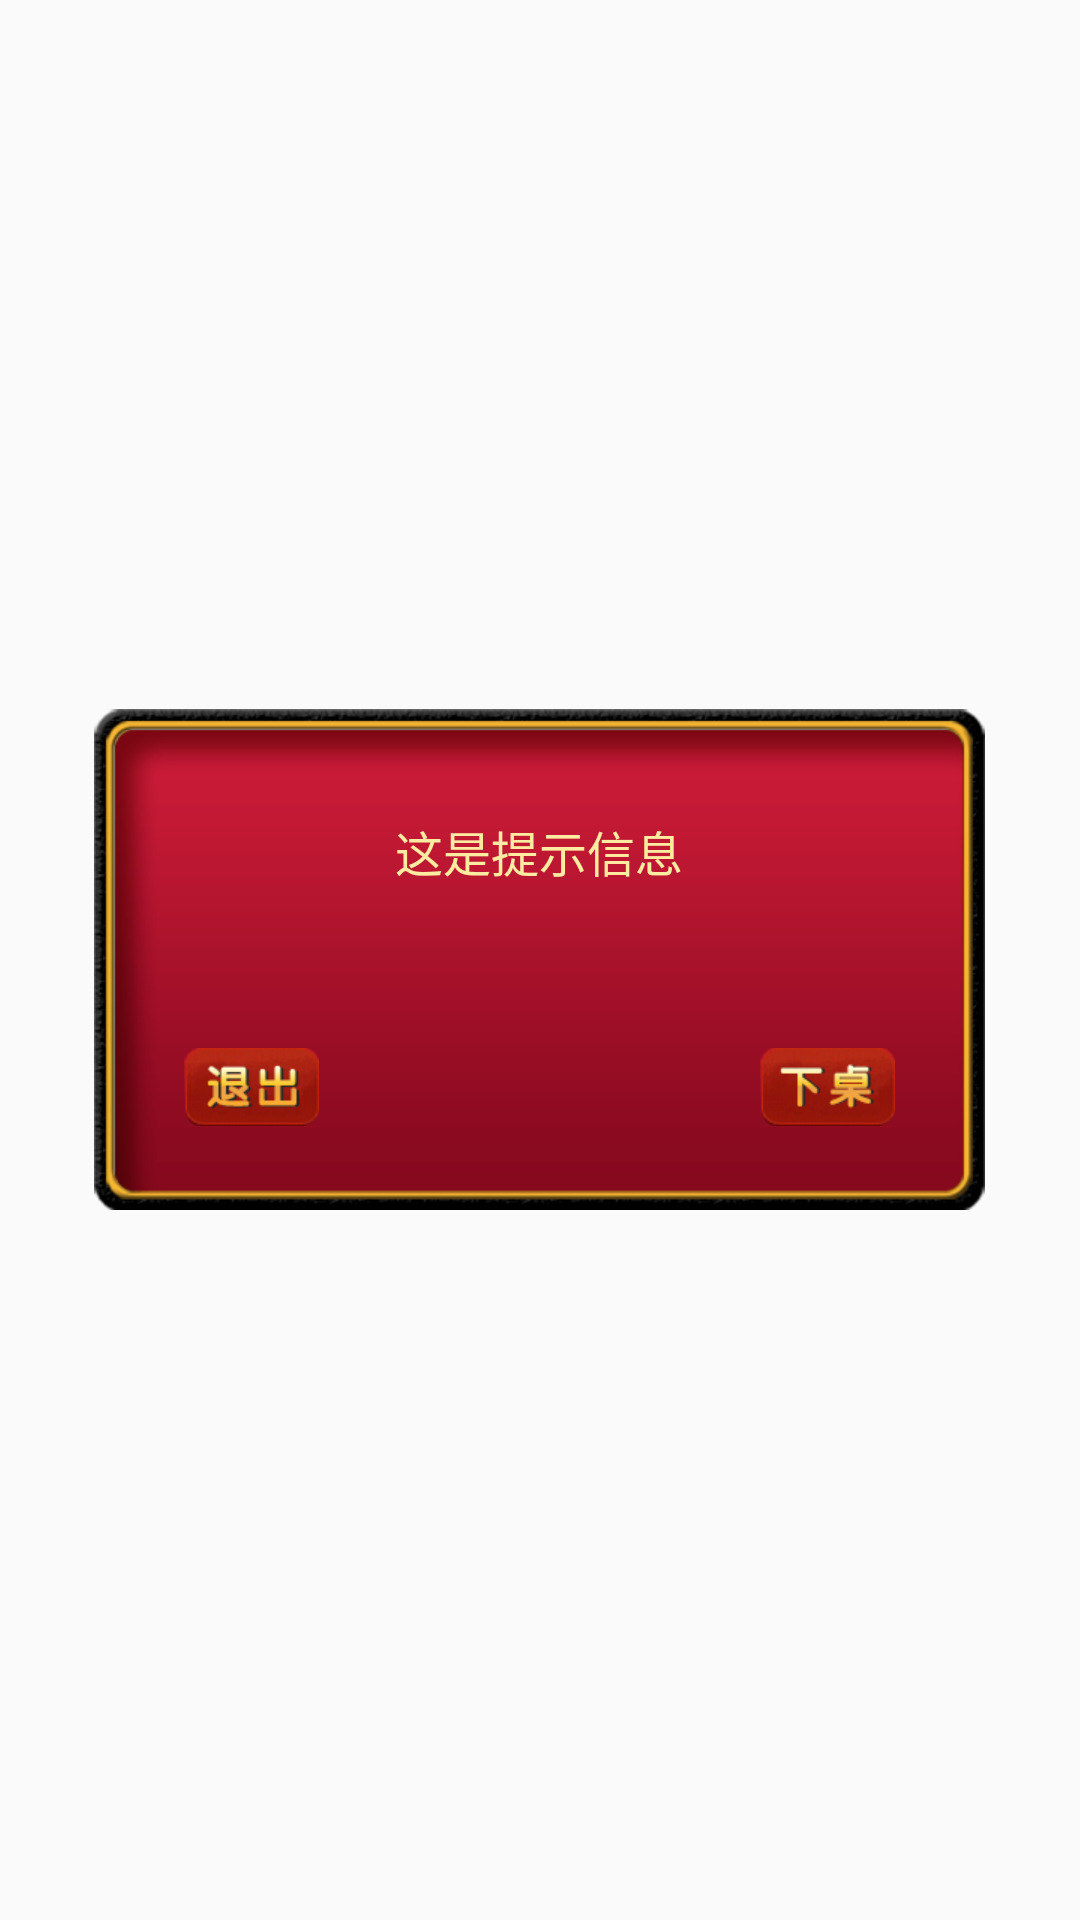

The Android layout XML behind this screen, and the referenced resources:
<!-- AndroidManifest.xml: application theme AppTheme -->
<!-- res/layout/gamer_exit_notify_pop.xml -->
<?xml version="1.0" encoding="utf-8"?>
<LinearLayout xmlns:android="http://schemas.android.com/apk/res/android"
    android:layout_width="match_parent"
    android:layout_height="match_parent"
    android:gravity="center"
    android:orientation="vertical">

    <LinearLayout
        android:layout_width="wrap_content"
        android:layout_height="wrap_content"
        android:background="@mipmap/bg_notify_pop"
        android:gravity="center_horizontal"
        android:orientation="vertical">

        <TextView
            android:id="@+id/txt_content"
            style="@style/settingText"
            android:layout_width="match_parent"
            android:layout_height="match_parent"
            android:layout_weight="1"
            android:gravity="center"
            android:text="这是提示信息"
            android:textSize="16sp" />

        <FrameLayout
            android:layout_width="match_parent"
            android:layout_height="0dp"
            android:layout_marginBottom="@dimen/dp10"
            android:layout_weight="0.5">

            <ImageView
                android:id="@+id/btn_confirm"
                android:layout_width="wrap_content"
                android:layout_height="wrap_content"
                android:layout_gravity="center_vertical"
                android:layout_marginLeft="@dimen/dp30"
                android:background="@mipmap/btn_user_exit" />

            <ImageView
                android:id="@+id/img_cancle"
                android:layout_width="wrap_content"
                android:layout_height="wrap_content"
                android:layout_gravity="right|center_vertical"
                android:layout_marginRight="@dimen/dp30"
                android:background="@mipmap/btn_gamer_exit" />
        </FrameLayout>
    </LinearLayout>
</LinearLayout>
<!-- resources referenced by this layout -->
<resources>
  <dimen name="dp10">10dp</dimen>
  <dimen name="dp30">30dp</dimen>
  <!-- mipmap bg_notify_pop: png bitmap (mipmap-xhdpi, 9218 bytes) -->
  <!-- mipmap btn_gamer_exit: png bitmap (mipmap-xhdpi, 8848 bytes) -->
  <!-- mipmap btn_user_exit: png bitmap (mipmap-xhdpi, 9009 bytes) -->
  <style name="settingText">
          <item name="android:textSize">20sp</item>
          <item name="android:textColor">@color/settingYellow</item>
      </style>
  <style name="AppTheme" parent="Theme.AppCompat.Light.NoActionBar">
          
          <item name="android:windowNoTitle">true</item>
          <item name="android:windowFullscreen">true</item>
      </style>
  <color name="settingYellow">#fdeba1</color>
</resources>
